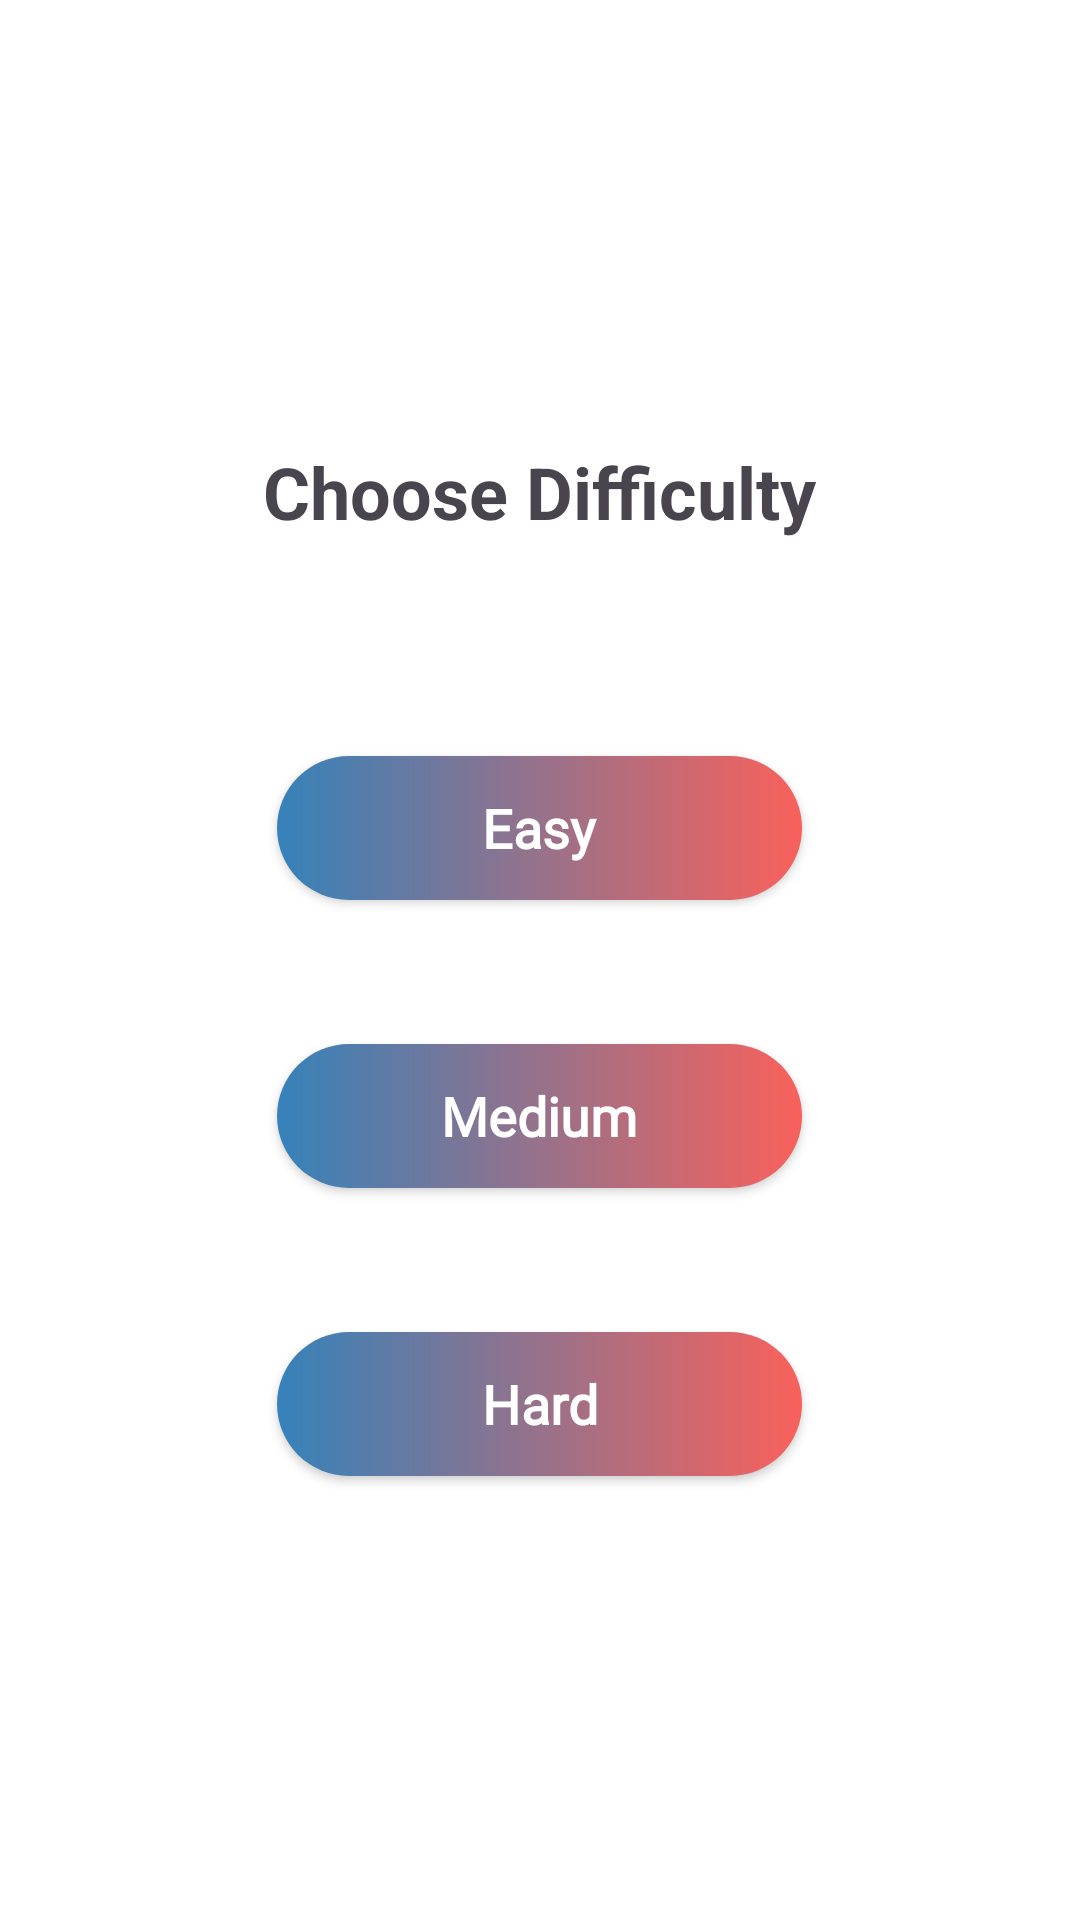

Write the Android layout XML for this screen, with the resource values it uses.
<!-- AndroidManifest.xml: application theme Base.Theme.Tictactoe -->
<!-- res/layout/activity_aidifficulty.xml -->
<LinearLayout xmlns:android="http://schemas.android.com/apk/res/android"
    android:orientation="vertical"
    android:layout_width="match_parent"
    android:layout_height="match_parent"
    android:gravity="center"
    android:padding="32dp"
    android:background="@drawable/background_img"
    >

    <TextView
        android:layout_width="wrap_content"
        android:layout_height="wrap_content"
        android:text="Choose Difficulty"
        android:textSize="24sp"
        android:textStyle="bold"
        android:layout_marginBottom="24dp"/>

    <androidx.appcompat.widget.AppCompatButton
        android:id="@+id/btn_easy"
        style="@style/OfflineMenuButton"
        android:layout_marginTop="48dp"
        android:scaleY="1"
        android:scaleX="1"
        android:text="Easy" />


    <androidx.appcompat.widget.AppCompatButton
        android:id="@+id/btn_medium"
        style="@style/OfflineMenuButton"
        android:layout_marginTop="48dp"
        android:scaleY="1"
        android:scaleX="1"
        android:text="Medium" />
    <androidx.appcompat.widget.AppCompatButton
        android:id="@+id/btn_hard"
        style="@style/OfflineMenuButton"
        android:layout_marginTop="48dp"
        android:scaleY="1"
        android:scaleX="1"
        android:text="Hard" />


</LinearLayout>
<!-- resources referenced by this layout -->
<resources>
  <style name="OfflineMenuButton">
          <item name="android:layout_width">175dp</item>
          <item name="android:layout_height">wrap_content</item>
          <item name="android:background">@drawable/button_xo_gradient</item>
          <item name="android:fontFamily">@font/poppins_medium</item>
          <item name="android:textAllCaps">false</item>
          <item name="android:textColor">@color/white</item>
          <item name="android:textSize">18sp</item>
          <item name="android:textStyle">bold</item>
          <item name="android:scaleX">0</item>
          <item name="android:scaleY">0</item>
      </style>
  <style name="Base.Theme.Tictactoe" parent="Theme.Material3.DayNight.NoActionBar">
  
          
          <item name="colorPrimary">#2196F3</item> 
          <item name="colorPrimaryVariant">#1976D2</item> 
          <item name="colorOnPrimary">@color/white</item>
  
          
          <item name="colorSecondary">#FF9800</item> 
          <item name="colorSecondaryVariant">#F44336</item> 
          <item name="colorOnSecondary">@color/white</item>
  
          
          <item name="android:windowBackground">@color/white</item>
  
          
          <item name="android:statusBarColor" tools:targetApi="l" tools:ignore="ObsoleteSdkInt">?attr/colorPrimaryVariant</item>
      </style>
  <!-- drawable button_xo_gradient (drawable) -->
  <shape xmlns:android="http://schemas.android.com/apk/res/android" android:shape="rectangle">
      <corners android:radius="50dp" />
      <gradient
          android:startColor="#3582BA"
      android:endColor="#F9615B"
          android:angle="0" />
  </shape>
  <!-- not gathered from this repository: default colours our renderer supplied (Android Studio template values) -->
  <color name="white">#FFFFFFFF</color>
</resources>
